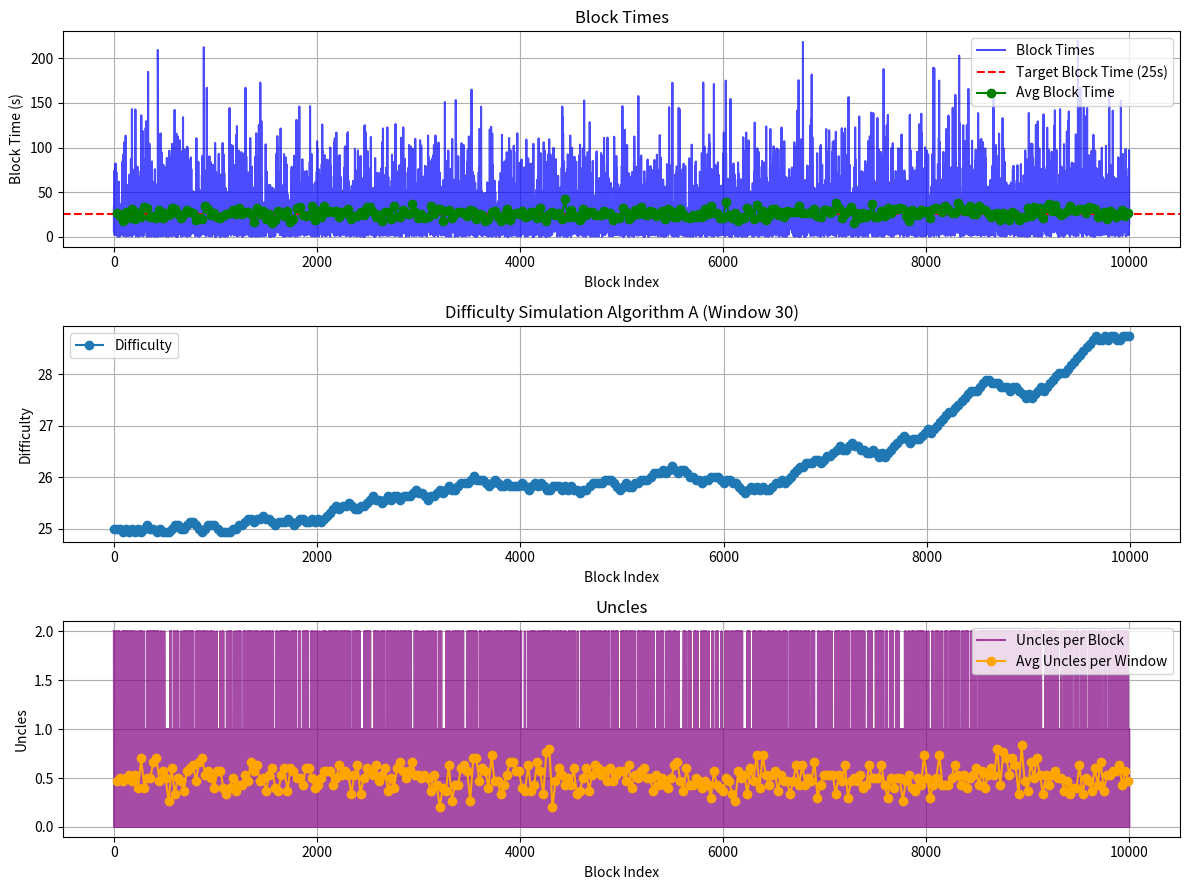
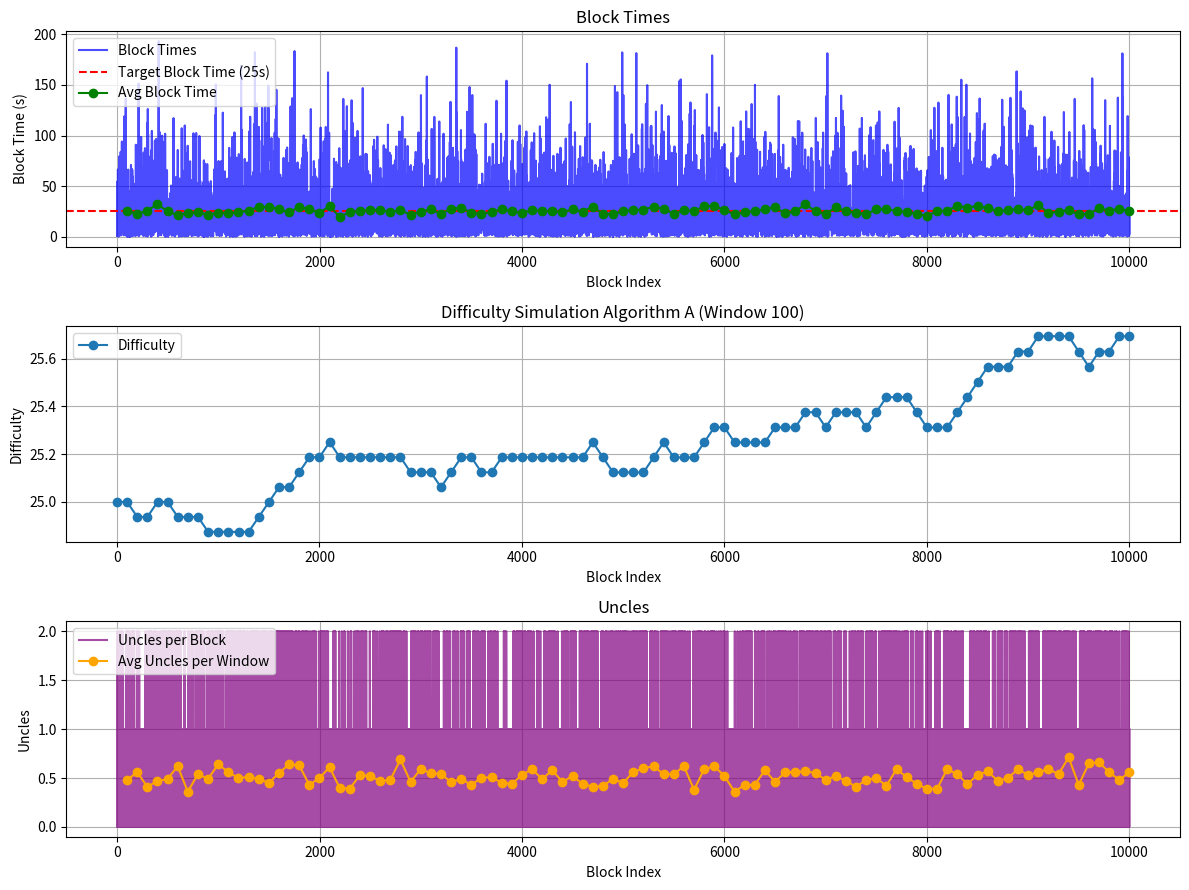
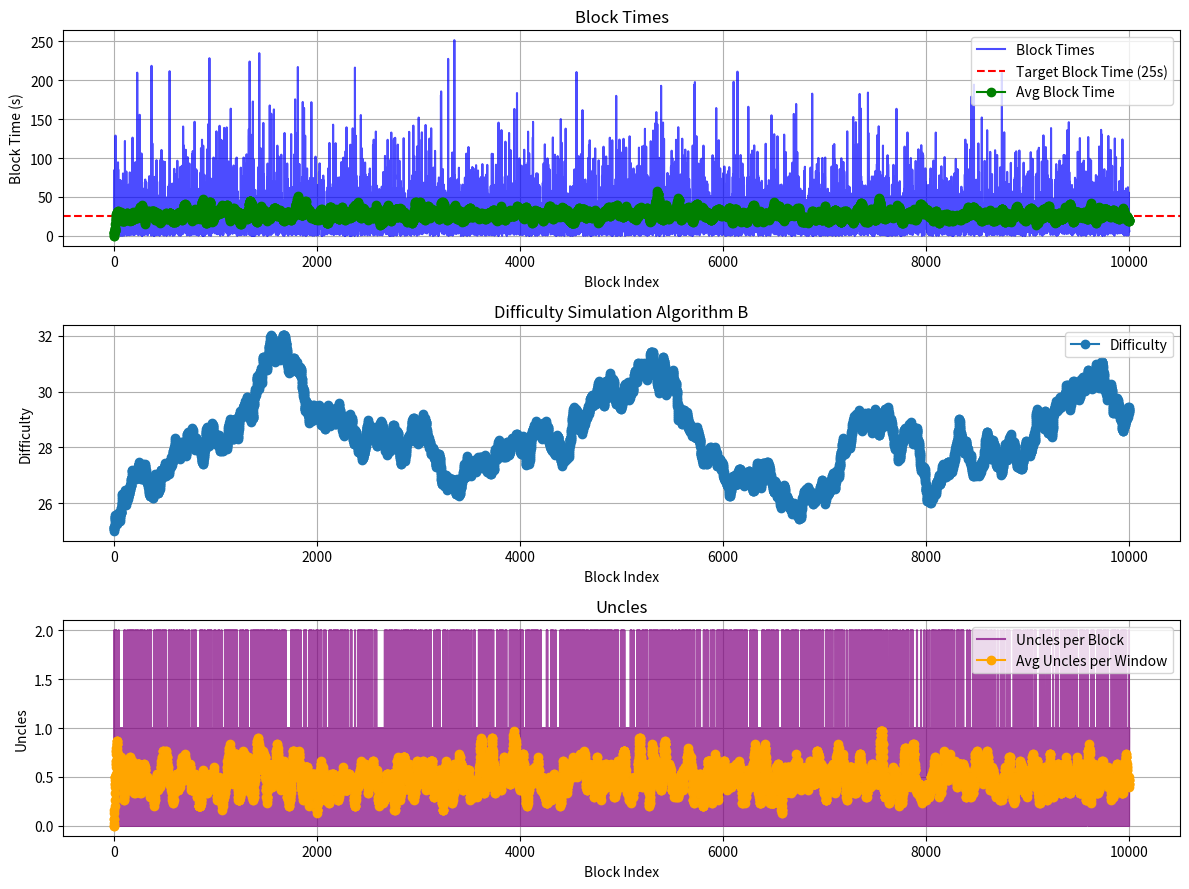
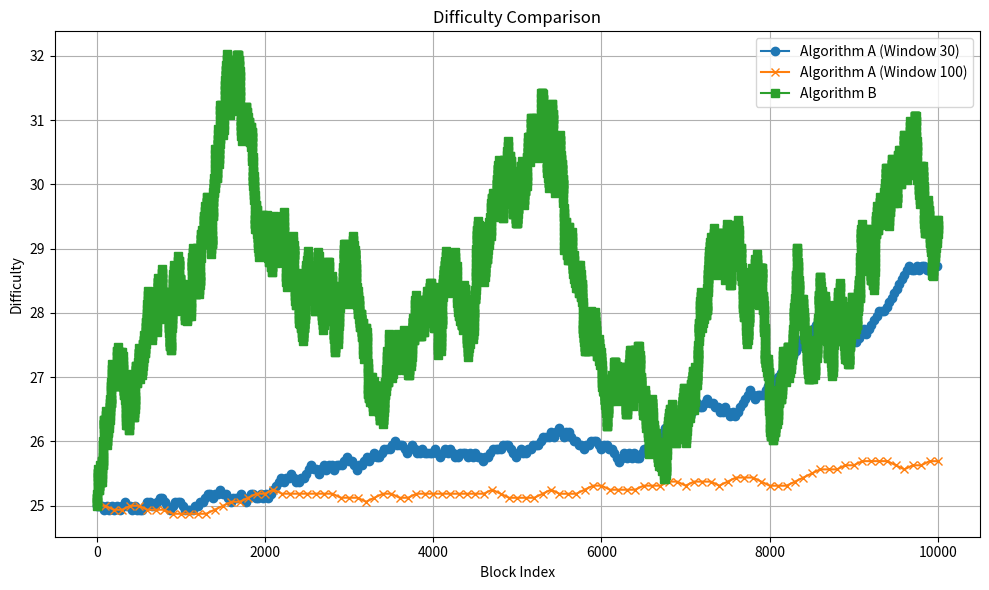

The script that saved these images, in order:
import random
import matplotlib.pyplot as plt

# Constants
INITIAL_PARAMETER = 1 / 25  # Initial parameter for random.expovariate
INITIAL_DIFFICULTY = 25  # Starting difficulty
WINDOW_SIZE_30 = 30  # Number of blocks in each window for the first simulation
WINDOW_SIZE_100 = 100  # Number of blocks in each window for the second simulation
N_BLOCKS = 10000  # Total number of blocks to simulate
ALPHA = 0.0025  # Adjustment factor for difficulty

# Difficulty adjustment algorithms
def difficulty_algorithm_a(prev_difficulty, block_times, uncle_counts):
    """
    Algorithm A: Adjust difficulty based on average block time.
    """
    avg_block_time = sum(block_times) / len(block_times)
    if avg_block_time > 27:
        return prev_difficulty + (prev_difficulty * ALPHA)
    elif avg_block_time < 23:
        return prev_difficulty - (prev_difficulty * ALPHA)
    else:
        return prev_difficulty

def difficulty_algorithm_b(prev_difficulty, deltas, uncle_counts):
    """
    Algorithm B: Adjust difficulty based on uncle counts and block times.
    """
    calcDur = (14 * (uncle_counts[-1] + 1))
    factor = prev_difficulty * ALPHA
    if calcDur > deltas[-1]:
        return prev_difficulty + factor
    elif calcDur < deltas[-1]:
        return prev_difficulty - factor
    else:
        return prev_difficulty

# Simulation function
def simulate_blocks(window_size, update_rate, n_blocks, difficulty_algorithm):
    parameter = INITIAL_PARAMETER
    difficulty = INITIAL_DIFFICULTY

    block_times = []
    uncle_counts = []
    difficulties = [difficulty]
    avg_block_times = []
    avg_uncles = []

    for i in range(1, n_blocks + 1):
        # Generate block time and uncle count
        block_time = random.expovariate(parameter)
        uncle_count = random.choices([0, 1, 2], [0.6, 0.3, 0.1])[0]  # Randomly generate 0, 1, or 2 uncles

        block_times.append(block_time)
        uncle_counts.append(uncle_count)

        # Adjust difficulty every `update_rate` blocks
        if i % update_rate == 0:
            difficulty = difficulty_algorithm(difficulty, block_times[-window_size:], uncle_counts[-window_size:])
            parameter = 1 / difficulty  # Adjust parameter based on difficulty
            difficulties.append(difficulty)

            # Calculate and store the average block time and average uncles for the window
            avg_block_time = sum(block_times[-window_size:]) / window_size
            avg_uncles_window = sum(uncle_counts[-window_size:]) / window_size
            avg_block_times.append(avg_block_time)
            avg_uncles.append(avg_uncles_window)

    return block_times, uncle_counts, difficulties, avg_block_times, avg_uncles

# Plotting function
def plot_simulation(block_times, uncle_counts, difficulties, avg_block_times, avg_uncles, window_size, title="Difficulty Simulation"):
    plt.figure(figsize=(12, 9))

    # Plot block times
    plt.subplot(3, 1, 1)
    plt.plot(block_times, label="Block Times", color="blue", alpha=0.7)
    plt.axhline(25, color="red", linestyle="--", label="Target Block Time (25s)")
    plt.plot(range(window_size - 1, len(avg_block_times) * window_size, window_size), avg_block_times, label="Avg Block Time", color="green", marker="o")
    plt.title("Block Times")
    plt.xlabel("Block Index")
    plt.ylabel("Block Time (s)")
    plt.legend()
    plt.grid(True)

    # Plot difficulties
    plt.subplot(3, 1, 2)
    plt.plot(range(0, len(difficulties) * window_size, window_size), difficulties, label="Difficulty", marker="o")
    plt.title(title)
    plt.xlabel("Block Index")
    plt.ylabel("Difficulty")
    plt.legend()
    plt.grid(True)

    # Plot uncles
    plt.subplot(3, 1, 3)
    plt.plot(uncle_counts, label="Uncles per Block", color="purple", alpha=0.7)
    plt.plot(range(window_size - 1, len(avg_uncles) * window_size, window_size), avg_uncles, label="Avg Uncles per Window", color="orange", marker="o")
    plt.title("Uncles")
    plt.xlabel("Block Index")
    plt.ylabel("Uncles")
    plt.legend()
    plt.grid(True)

    plt.tight_layout()

# Plot comparison of difficulties
def plot_difficulty_comparison(difficulties_a_30, difficulties_a_100, difficulties_b, window_size_30, window_size_100):
    plt.figure(figsize=(10, 6))
    plt.plot(range(0, len(difficulties_a_30) * window_size_30, window_size_30), difficulties_a_30, label="Algorithm A (Window 30)", marker="o")
    plt.plot(range(0, len(difficulties_a_100) * window_size_100, window_size_100), difficulties_a_100, label="Algorithm A (Window 100)", marker="x")
    plt.plot(range(0, len(difficulties_b) * 1, 1), difficulties_b, label="Algorithm B", marker="s")
    plt.title("Difficulty Comparison")
    plt.xlabel("Block Index")
    plt.ylabel("Difficulty")
    plt.legend()
    plt.grid(True)
    plt.tight_layout()

# Main function
if __name__ == "__main__":
    # Simulate and plot for Algorithm A with WINDOW_SIZE_30
    block_times_a_30, uncle_counts_a_30, difficulties_a_30, avg_block_times_a_30, avg_uncles_a_30 = simulate_blocks(
        WINDOW_SIZE_30, WINDOW_SIZE_30, N_BLOCKS, difficulty_algorithm_a
    )
    plot_simulation(block_times_a_30, uncle_counts_a_30, difficulties_a_30, avg_block_times_a_30, avg_uncles_a_30, WINDOW_SIZE_30, title="Difficulty Simulation Algorithm A (Window 30)")

    # Simulate and plot for Algorithm A with WINDOW_SIZE_100
    block_times_a_100, uncle_counts_a_100, difficulties_a_100, avg_block_times_a_100, avg_uncles_a_100 = simulate_blocks(
        WINDOW_SIZE_100, WINDOW_SIZE_100, N_BLOCKS, difficulty_algorithm_a
    )
    plot_simulation(block_times_a_100, uncle_counts_a_100, difficulties_a_100, avg_block_times_a_100, avg_uncles_a_100, WINDOW_SIZE_100, title="Difficulty Simulation Algorithm A (Window 100)")

    # Simulate and plot for Algorithm B
    block_times_b, uncle_counts_b, difficulties_b, avg_block_times_b, avg_uncles_b = simulate_blocks(
        WINDOW_SIZE_30, 1, N_BLOCKS, difficulty_algorithm_b
    )
    plot_simulation(block_times_b, uncle_counts_b, difficulties_b, avg_block_times_b, avg_uncles_b, 1, title="Difficulty Simulation Algorithm B")

    # Plot difficulty comparison
    plot_difficulty_comparison(difficulties_a_30, difficulties_a_100, difficulties_b, WINDOW_SIZE_30, WINDOW_SIZE_100)

    # Show all plots
    plt.show()
